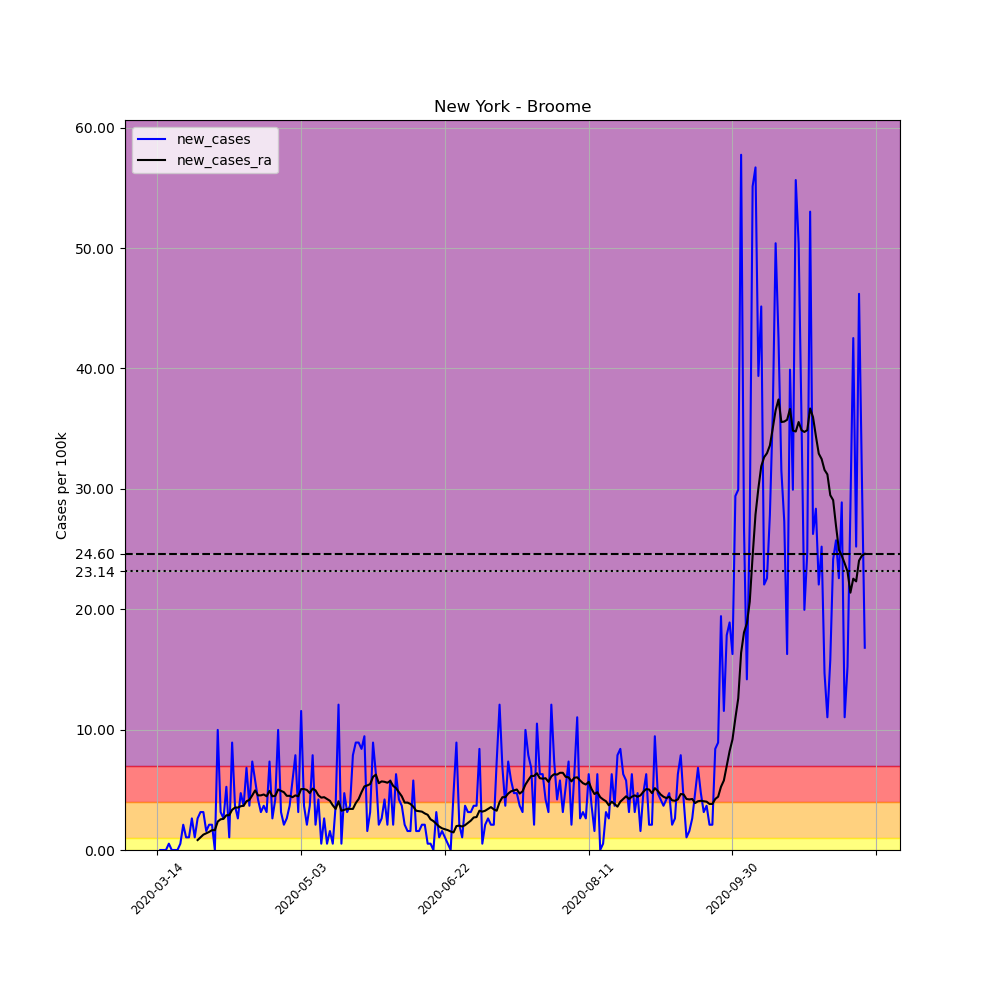

Data behind this chart, as committed beside it:
, date, county, state, fips, cases, deaths, COUNTY, STNAME, CTYNAME, POPESTIMATE2019, per_100k, new_cases, new_cases_ra
86624, 2020-03-14, Broome, New York, 36007, 1, 0, 7, New York, Broome, 190488, 0.525, , 
86625, 2020-03-15, Broome, New York, 36007, 1, 0, 7, New York, Broome, 190488, 0.525, 0.0, 
86626, 2020-03-16, Broome, New York, 36007, 1, 0, 7, New York, Broome, 190488, 0.525, 0.0, 
86627, 2020-03-17, Broome, New York, 36007, 1, 0, 7, New York, Broome, 190488, 0.525, 0.0, 
86628, 2020-03-18, Broome, New York, 36007, 2, 0, 7, New York, Broome, 190488, 1.05, 0.525, 
86629, 2020-03-19, Broome, New York, 36007, 2, 0, 7, New York, Broome, 190488, 1.05, 0.0, 
86630, 2020-03-20, Broome, New York, 36007, 2, 0, 7, New York, Broome, 190488, 1.05, 0.0, 
86631, 2020-03-21, Broome, New York, 36007, 2, 1, 7, New York, Broome, 190488, 1.05, 0.0, 
86632, 2020-03-22, Broome, New York, 36007, 3, 1, 7, New York, Broome, 190488, 1.575, 0.525, 
86633, 2020-03-23, Broome, New York, 36007, 7, 1, 7, New York, Broome, 190488, 3.675, 2.1, 
86634, 2020-03-24, Broome, New York, 36007, 9, 1, 7, New York, Broome, 190488, 4.725, 1.05, 
86635, 2020-03-25, Broome, New York, 36007, 11, 1, 7, New York, Broome, 190488, 5.775, 1.05, 
86636, 2020-03-26, Broome, New York, 36007, 16, 2, 7, New York, Broome, 190488, 8.399, 2.625, 
86637, 2020-03-27, Broome, New York, 36007, 18, 3, 7, New York, Broome, 190488, 9.449, 1.05, 
86638, 2020-03-28, Broome, New York, 36007, 23, 3, 7, New York, Broome, 190488, 12.07, 2.625, 0.8249
86639, 2020-03-29, Broome, New York, 36007, 29, 3, 7, New York, Broome, 190488, 15.22, 3.15, 1.05
86640, 2020-03-30, Broome, New York, 36007, 35, 3, 7, New York, Broome, 190488, 18.37, 3.15, 1.275
86641, 2020-03-31, Broome, New York, 36007, 38, 3, 7, New York, Broome, 190488, 19.95, 1.575, 1.387
86642, 2020-04-01, Broome, New York, 36007, 42, 4, 7, New York, Broome, 190488, 22.05, 2.1, 1.5
86643, 2020-04-02, Broome, New York, 36007, 46, 4, 7, New York, Broome, 190488, 24.15, 2.1, 1.65
86644, 2020-04-03, Broome, New York, 36007, 46, 4, 7, New York, Broome, 190488, 24.15, 0.0, 1.65
86645, 2020-04-04, Broome, New York, 36007, 65, 4, 7, New York, Broome, 190488, 34.12, 9.974, 2.362
86646, 2020-04-05, Broome, New York, 36007, 71, 4, 7, New York, Broome, 190488, 37.27, 3.15, 2.55
86647, 2020-04-06, Broome, New York, 36007, 76, 5, 7, New York, Broome, 190488, 39.9, 2.625, 2.587
86648, 2020-04-07, Broome, New York, 36007, 86, 5, 7, New York, Broome, 190488, 45.15, 5.25, 2.887
86649, 2020-04-08, Broome, New York, 36007, 88, 6, 7, New York, Broome, 190488, 46.2, 1.05, 2.887
86650, 2020-04-09, Broome, New York, 36007, 105, 6, 7, New York, Broome, 190488, 55.12, 8.924, 3.337
86651, 2020-04-10, Broome, New York, 36007, 112, 6, 7, New York, Broome, 190488, 58.8, 3.675, 3.525
86652, 2020-04-11, Broome, New York, 36007, 117, 6, 7, New York, Broome, 190488, 61.42, 2.625, 3.525
86653, 2020-04-12, Broome, New York, 36007, 126, 6, 7, New York, Broome, 190488, 66.15, 4.725, 3.637
86654, 2020-04-13, Broome, New York, 36007, 133, 6, 7, New York, Broome, 190488, 69.82, 3.675, 3.675
86655, 2020-04-14, Broome, New York, 36007, 146, 6, 7, New York, Broome, 190488, 76.65, 6.825, 4.05
86656, 2020-04-15, Broome, New York, 36007, 153, 6, 7, New York, Broome, 190488, 80.32, 3.675, 4.162
86657, 2020-04-16, Broome, New York, 36007, 167, 6, 7, New York, Broome, 190488, 87.67, 7.35, 4.537
86658, 2020-04-17, Broome, New York, 36007, 178, 6, 7, New York, Broome, 190488, 93.44, 5.775, 4.95
86659, 2020-04-18, Broome, New York, 36007, 186, 6, 7, New York, Broome, 190488, 97.64, 4.2, 4.537
86660, 2020-04-19, Broome, New York, 36007, 192, 7, 7, New York, Broome, 190488, 100.8, 3.15, 4.537
86661, 2020-04-20, Broome, New York, 36007, 199, 7, 7, New York, Broome, 190488, 104.5, 3.675, 4.612
86662, 2020-04-21, Broome, New York, 36007, 205, 7, 7, New York, Broome, 190488, 107.6, 3.15, 4.462
86663, 2020-04-22, Broome, New York, 36007, 219, 8, 7, New York, Broome, 190488, 115, 7.35, 4.912
86664, 2020-04-23, Broome, New York, 36007, 224, 10, 7, New York, Broome, 190488, 117.6, 2.625, 4.462
86665, 2020-04-24, Broome, New York, 36007, 232, 11, 7, New York, Broome, 190488, 121.8, 4.2, 4.5
86666, 2020-04-25, Broome, New York, 36007, 251, 13, 7, New York, Broome, 190488, 131.8, 9.974, 5.025
86667, 2020-04-26, Broome, New York, 36007, 257, 13, 7, New York, Broome, 190488, 134.9, 3.15, 4.912
86668, 2020-04-27, Broome, New York, 36007, 261, 14, 7, New York, Broome, 190488, 137, 2.1, 4.8
86669, 2020-04-28, Broome, New York, 36007, 266, 15, 7, New York, Broome, 190488, 139.6, 2.625, 4.5
86670, 2020-04-29, Broome, New York, 36007, 273, 15, 7, New York, Broome, 190488, 143.3, 3.675, 4.5
86671, 2020-04-30, Broome, New York, 36007, 284, 15, 7, New York, Broome, 190488, 149.1, 5.775, 4.387
86672, 2020-05-01, Broome, New York, 36007, 299, 18, 7, New York, Broome, 190488, 157, 7.875, 4.537
86673, 2020-05-02, Broome, New York, 36007, 305, 18, 7, New York, Broome, 190488, 160.1, 3.15, 4.462
86674, 2020-05-03, Broome, New York, 36007, 327, 18, 7, New York, Broome, 190488, 171.7, 11.55, 5.062
86675, 2020-05-04, Broome, New York, 36007, 334, 18, 7, New York, Broome, 190488, 175.3, 3.675, 5.062
86676, 2020-05-05, Broome, New York, 36007, 338, 18, 7, New York, Broome, 190488, 177.4, 2.1, 4.987
86677, 2020-05-06, Broome, New York, 36007, 345, 25, 7, New York, Broome, 190488, 181.1, 3.675, 4.725
86678, 2020-05-07, Broome, New York, 36007, 360, 25, 7, New York, Broome, 190488, 189, 7.875, 5.1
86679, 2020-05-08, Broome, New York, 36007, 364, 25, 7, New York, Broome, 190488, 191.1, 2.1, 4.95
86680, 2020-05-09, Broome, New York, 36007, 372, 25, 7, New York, Broome, 190488, 195.3, 4.2, 4.537
86681, 2020-05-10, Broome, New York, 36007, 373, 28, 7, New York, Broome, 190488, 195.8, 0.525, 4.35
86682, 2020-05-11, Broome, New York, 36007, 378, 28, 7, New York, Broome, 190488, 198.4, 2.625, 4.387
86683, 2020-05-12, Broome, New York, 36007, 379, 30, 7, New York, Broome, 190488, 199, 0.525, 4.237
... 187 more rows
